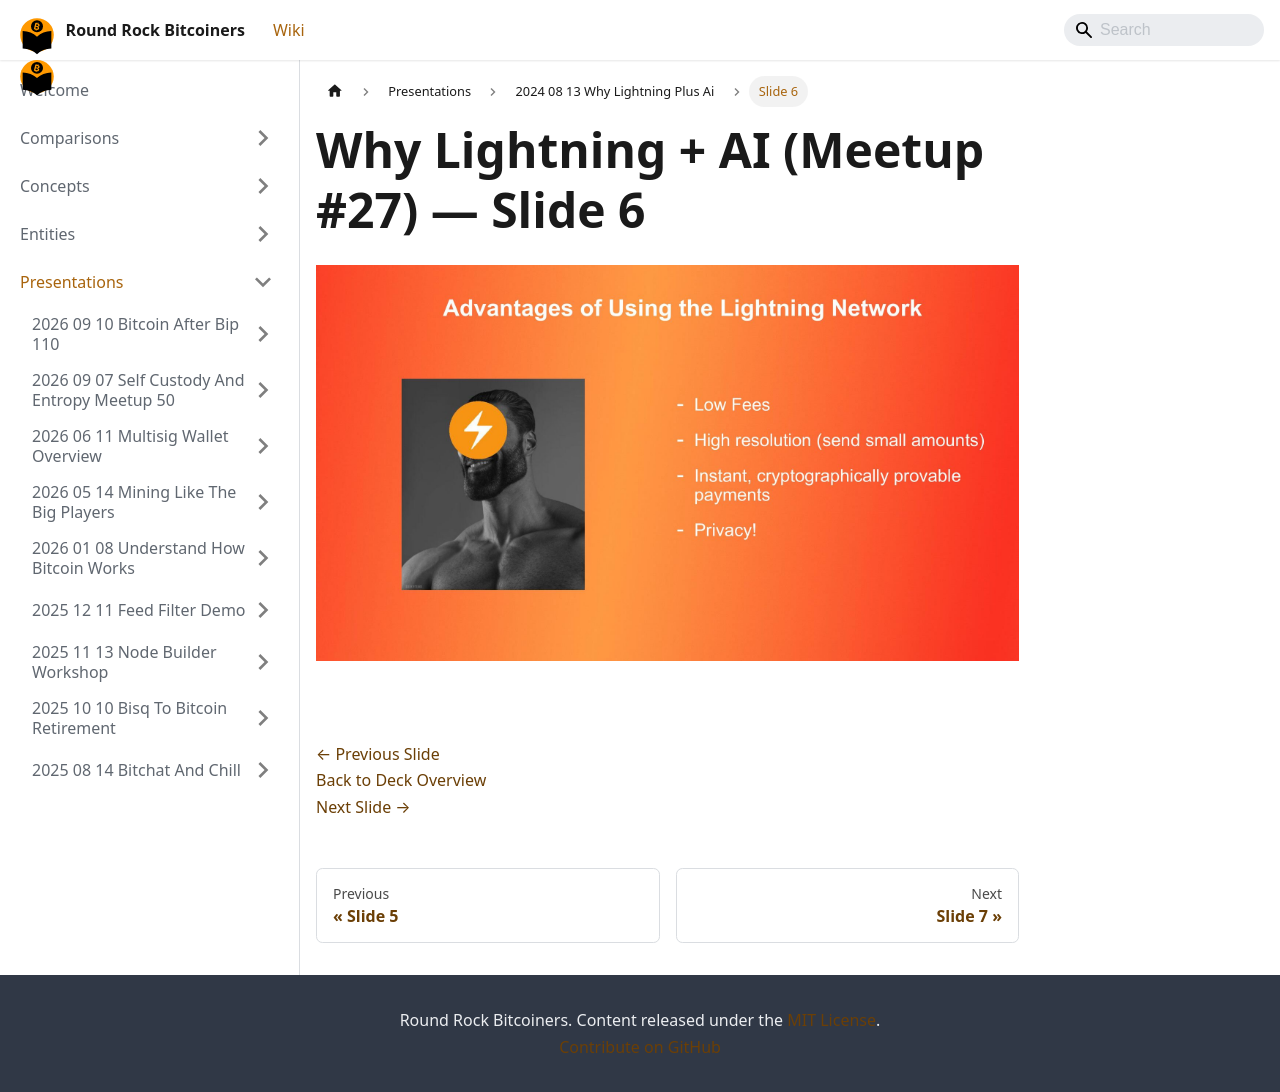

repository: jason-me/rrbtc-wiki · page: presentations/2024-08-13-why-lightning-plus-ai/slide-006/index.html · generator: docusaurus

---
title: "Slide 6 of 25 - Why Lightning + AI (Meetup #27)"
sidebar_label: "Slide 6"
pagination_next: "presentations/2024-08-13-why-lightning-plus-ai/slide-007"
pagination_prev: "presentations/2024-08-13-why-lightning-plus-ai/slide-005"
---

# Why Lightning + AI (Meetup #27) — Slide 6

![Slide 6 of 25 from 'Why Lightning + AI (Meetup #27)' (2024-08-08, RRBTC). Part of a presentation covering: lightning, ai, casdcr, plebdevs.](/img/slides/2024-08-13-why-lightning-plus-ai/slide_005.jpg)

<br/>
<br/>

[← Previous Slide](/presentations/2024-08-13-why-lightning-plus-ai/slide-005)  
[Back to Deck Overview](/presentations/2024-08-13-why-lightning-plus-ai/)  
[Next Slide →](/presentations/2024-08-13-why-lightning-plus-ai/slide-007)
